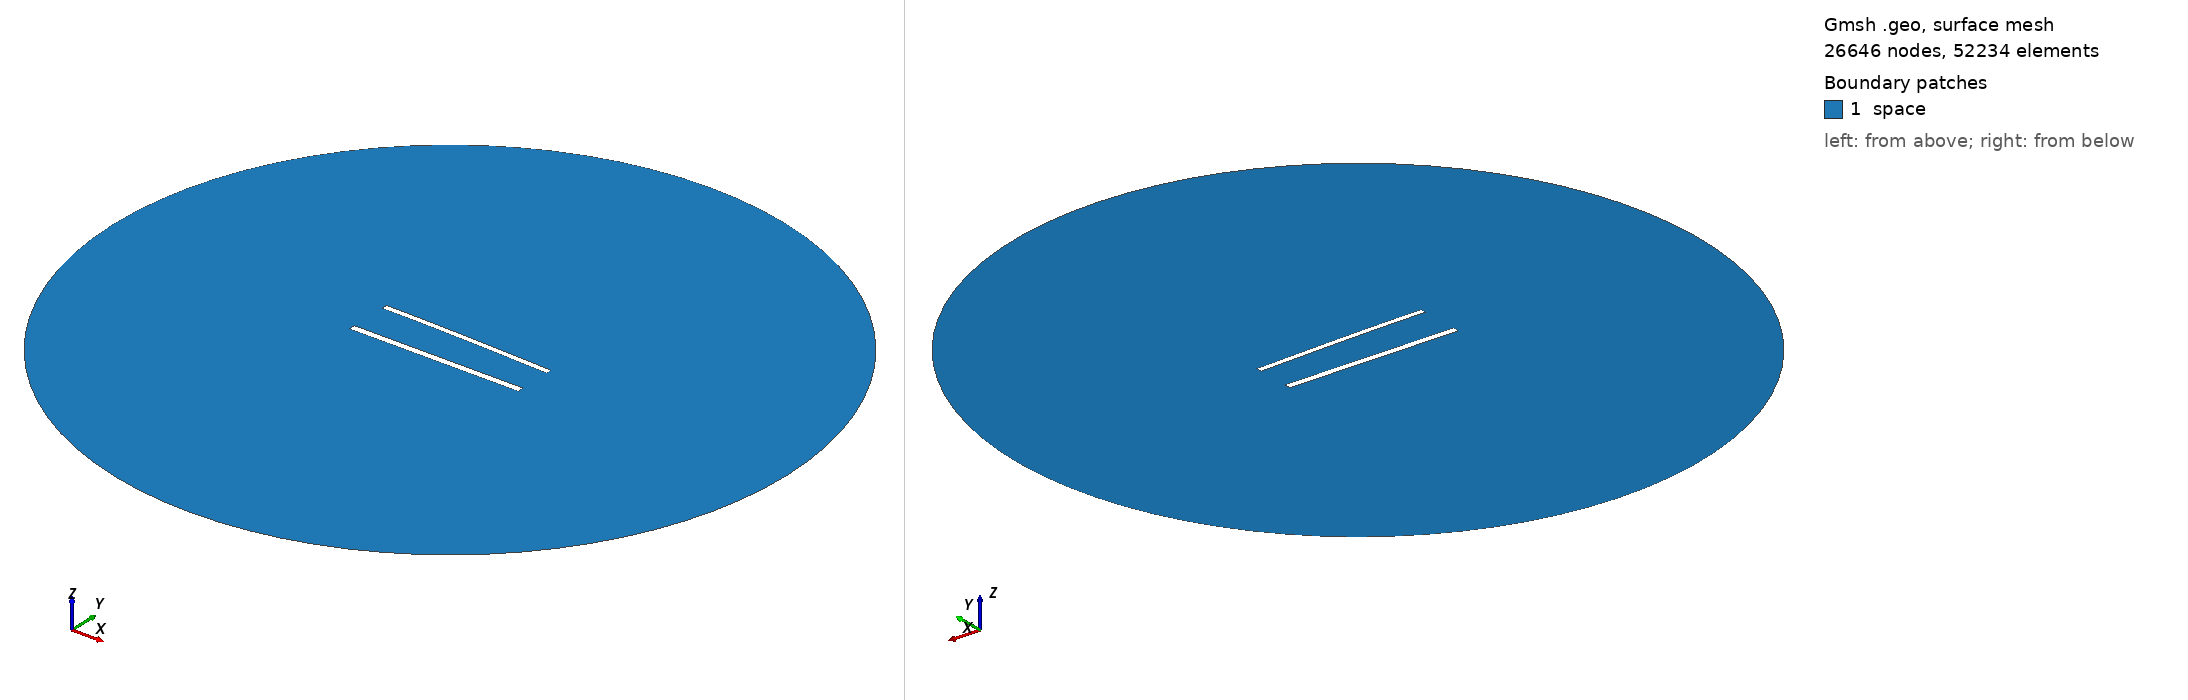

Gmsh geometry script, surface-meshed: 26646 nodes, 52234 surface elements. Boundary patches (legend numbers): 1 space. Left view from above one corner, right view from below the opposite corner. Legend entries are the model's physical surfaces. The drawing asked Gmsh for element sizes between 1% and 20% of the model's largest extent; the script's own settings can give other sizes.

=== 986.geo (drawn) ===
//---------------------------------------
// Geometry kernel
//---------------------------------------

SetFactory("OpenCASCADE");



//---------------------------------------
// Parameters of the geometry
//---------------------------------------

// Overetch of the upper plate
overetch = 0.25;

// Distance between the plates
distance = 25.0;

// Discretization over the x axis (for the deformation)
nx = 50; 

// Length of the plate
L = 100 - overetch; 

// Number of modes
n = 4; 

// 1st mode coefficient
coeff(1) = -1.5;
beta(1) = 0.596864 * 3.1415926535 / L;

// 2nd mode coefficient
coeff(2) = 0.0;
beta(2) = 1.49418 * 3.1415926535 / L;

// 3rd mode coefficient
coeff(3) = 0.0;
beta(3) = 2.50025 * 3.1415926535 / L;

// 4th mode coefficient
coeff(4) = 0.0;
beta(4) = 3.49999 * 3.1415926535 / L;



//---------------------------------------
// Upper plate (deformed rectangle)
//---------------------------------------

// Coordiantes of the upper plate
xmin = -50;
xmax = 50 - overetch;

// Height of the upper plate
yheight = 4 - 2 * overetch;

// Indexes of the points
UpperID[] = {};
LowerID[] = {};
LeftID[] = {};
RightID[] = {};

// Point index
p = 1;

// Horizontal edges
For i In {1:nx}
    x = xmin + (i-1)*(xmax - xmin)/(nx-1);

    y_bottom = distance / 2 + overetch;
    For j In {1:n}
        C = (Cosh(beta(j)*L) + Cos(beta(j)*L)) / (Sinh(beta(j)*L) + Sin(beta(j)*L));
        y_bottom  = y_bottom + coeff(j) * (Cosh(beta(j)*(x+50)) - Cos(beta(j)*(x+50)) - C * (Sinh(beta(j)*(x+50)) - Sin(beta(j)*(x+50))));
    EndFor

    y_top = y_bottom + yheight;

    Point(p) = {x, y_top, 0, 1.0};
    UpperID[i] = p;
    p = p + 1;

    Point(p) = {x, y_bottom, 0, 1.0};
    LowerID[i] = p;
    p = p + 1;
EndFor

// Create point lists
UpperPts[] = {}; LowerPts[] = {};
For i In {1:nx}
  UpperPts[] += {UpperID[i]};
  LowerPts[] += {LowerID[i]};
EndFor

// Build splines
Spline(1) = {UpperPts[]};
Spline(2) = {LowerPts[]};
Line(3) = {LowerPts[nx-1], UpperPts[nx-1]};
Line(4) = {LowerPts[0], UpperPts[0]};

// Build the plane surface
Curve Loop(1) = {2, 3, -1, -4};
Plane Surface(1) = {1};



//---------------------------------------
// Lower plate (rectangle)
//---------------------------------------

// Vertices
Point(1001) = {-50, -distance/2, 0, 1.0};
Point(1002) = { 50, -distance/2, 0, 1.0};
Point(1003) = { 50,  -distance/2 + 4, 0, 1.0};
Point(1004) = {-50,  -distance/2 + 4, 0, 1.0};

// Edges
Line(5) = {1001, 1002};
Line(6) = {1002, 1003};
Line(7) = {1003, 1004};
Line(8) = {1004, 1001};

// Plane surface
Line Loop(2) = {5, 6, 7, 8};
Plane Surface(2) = {2}; 



//---------------------------------------
// Outer (fictious) boundary
//---------------------------------------

// Points
Point(1005) = {0, 0, 0};       // Center
Point(1006) = {200, 0, 0};     // Start point
Point(1007) = {0, 200, 0};     // 90 degrees
Point(1008) = {-200, 0, 0};    // 180 degrees
Point(1009) = {0, -200, 0};    // 270 degrees

// Circle arcs (each needs start, center, end)
Circle(9) = {1006, 1005, 1007};
Circle(10) = {1007, 1005, 1008};
Circle(11) = {1008, 1005, 1009};
Circle(12) = {1009, 1005, 1006};

// Plane surface for the entire domain
Curve Loop(3) = {9, 10, 11, 12};
Surface(3) = {3};

// Subtract the plates from the whole domain to obtain the actual domain where we want to solve the equations
BooleanDifference{ Surface{3}; Delete; }{ Surface{1}; Surface{2}; Delete; }




//---------------------------------------
// Transfinite Lines/Curves
//---------------------------------------

// Set the number of points on the boundaries
r = 6;
d = 0.15;

// Plates
Transfinite Curve {1} = 50*r/4 Using Progression 1;
Transfinite Line {2} = 50*r Using Progression 1;
Transfinite Curve {3, 4} = 2*r Using Progression 1+d;
Transfinite Line {5} = 50*r/4 Using Progression 1;
Transfinite Line {7} = 50*r Using Progression 1;
Transfinite Line {6} = 2*r Using Progression 1-d;
Transfinite Line {8} = 2*r Using Progression 1+d;

// Outer boundary
Transfinite Line {9, 10, 11, 12} = 20 Using Progression 1;



//---------------------------------------
// Physical groups
//---------------------------------------                

// Physical curves (boundaries)
Physical Line("force_segment", 10) = {2};
Physical Line("upper_plate", 11) = {1, 3, 4};
Physical Line("lower_plate", 12) = {5, 6, 7, 8};
Physical Line("boundary", 20) = {9, 10, 11, 12};

// Physical Surfaces
Physical Surface("space", 30) = {3};



//---------------------------------------
// 6. Generate the Mesh
//---------------------------------------

// 2D mesh generation
Mesh 2;
